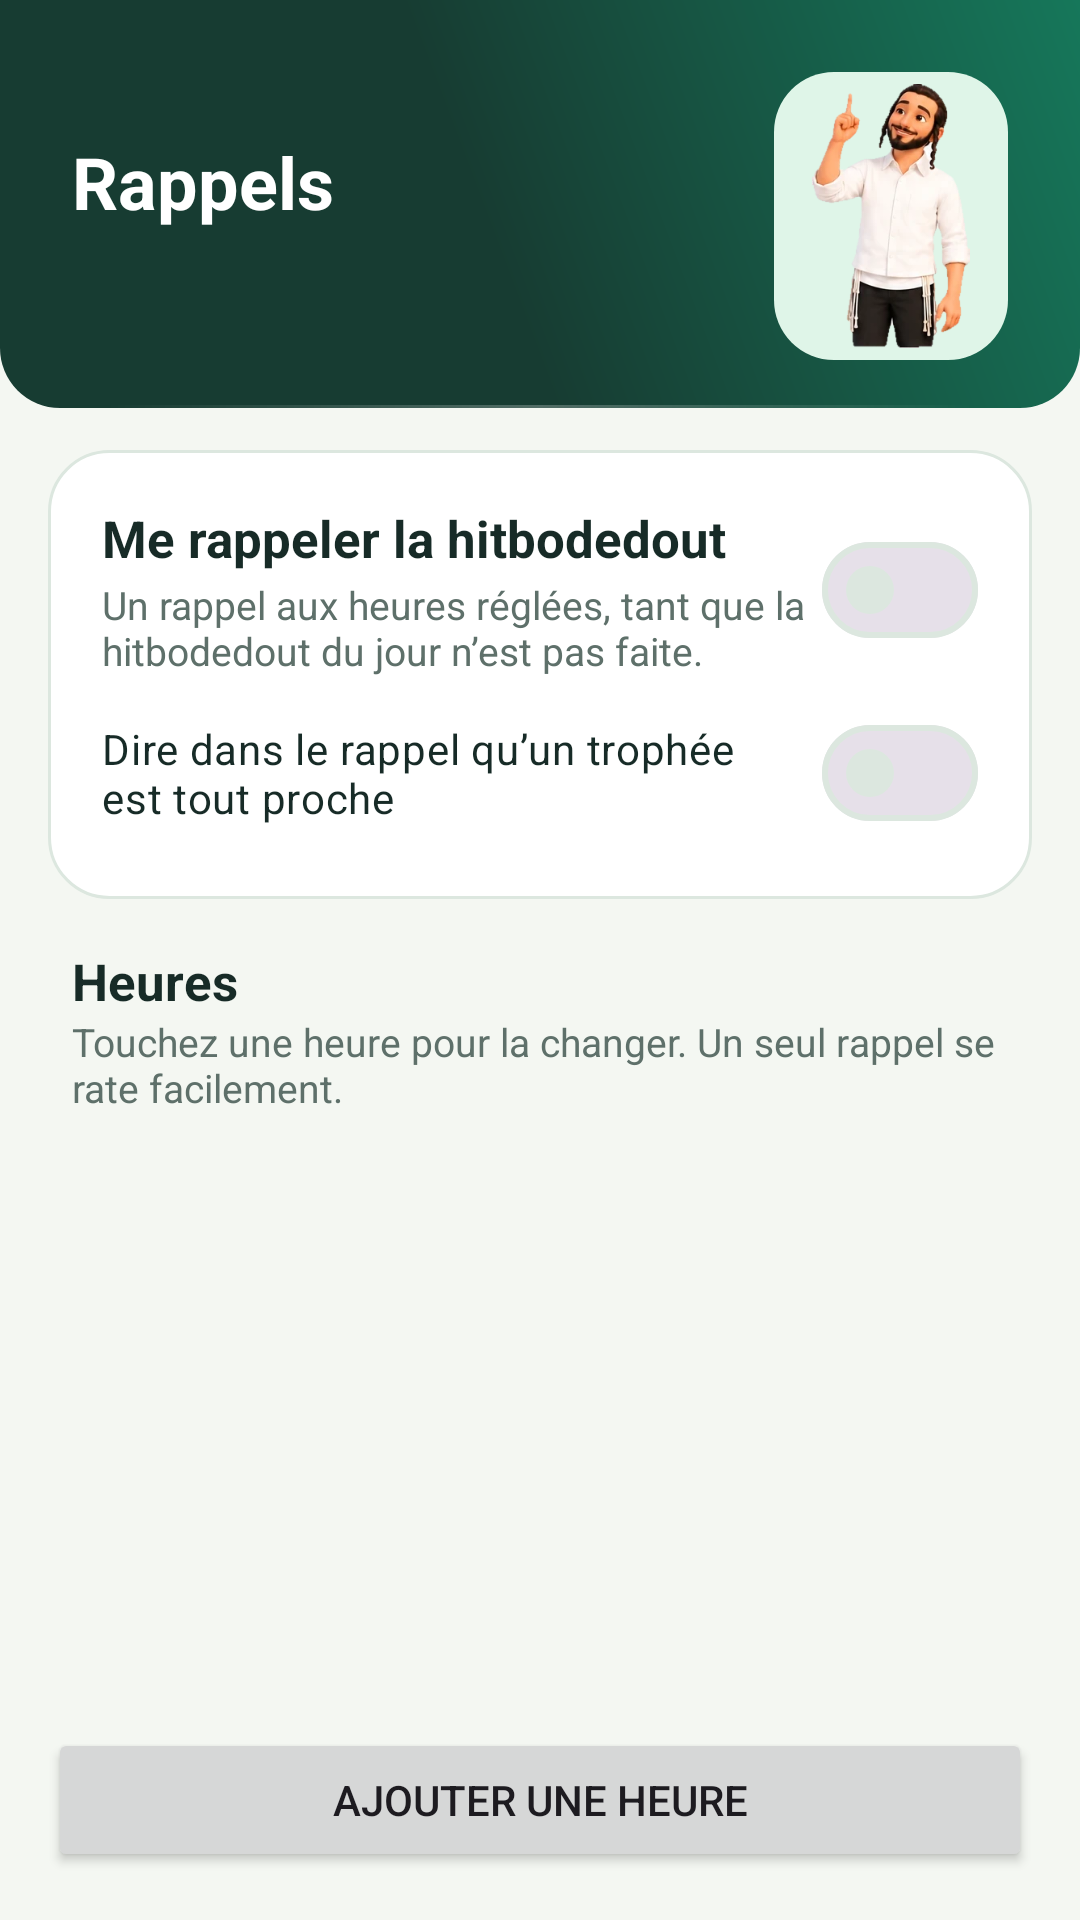

Android layout source for this screen:
<!-- AndroidManifest.xml: application theme Theme.MyHitbodedut -->
<!-- res/layout/activity_reminders.xml -->
<?xml version="1.0" encoding="utf-8"?>
<LinearLayout xmlns:android="http://schemas.android.com/apk/res/android"
    android:layout_width="match_parent"
    android:layout_height="match_parent"
    android:background="?attr/mhPaper"
    android:orientation="vertical">

    <LinearLayout
        android:layout_width="match_parent"
        android:layout_height="wrap_content"
        android:background="@drawable/bg_hero"
        android:tag="bandeau"
        android:gravity="center_vertical"
        android:orientation="horizontal"
        android:paddingHorizontal="@dimen/edge"
        android:paddingTop="24dp"
        android:paddingBottom="16dp">

        <LinearLayout
            android:layout_width="0dp"
            android:layout_height="wrap_content"
            android:layout_weight="1"
            android:orientation="vertical">

            <TextView
                android:layout_width="match_parent"
                android:layout_height="wrap_content"
                android:text="@string/reminders_title"
                android:textColor="@color/white"
                android:textSize="@dimen/hero_title"
                android:textStyle="bold" />

            <TextView
                android:id="@+id/reminders_summary"
                android:layout_width="match_parent"
                android:layout_height="wrap_content"
                android:layout_marginTop="4dp"
                android:textColor="?attr/mhMint"
                android:textSize="14sp" />
        </LinearLayout>

        <FrameLayout
            android:layout_width="78dp"
            android:layout_height="96dp"
            android:layout_marginStart="12dp"
            android:background="@drawable/bg_stage"
            android:padding="4dp">

            <ImageView
                android:layout_width="match_parent"
                android:layout_height="match_parent"
                android:contentDescription="@null"
                android:scaleType="fitCenter"
                android:src="@drawable/char_pointing" />
        </FrameLayout>
    </LinearLayout>

    <LinearLayout style="@style/Card">

        <LinearLayout style="@style/SettingRow" android:layout_marginTop="0dp">

            <LinearLayout
                android:layout_width="0dp"
                android:layout_height="wrap_content"
                android:layout_weight="1"
                android:orientation="vertical">

                <TextView style="@style/CardTitle" android:text="@string/reminders_enable" />

                <TextView style="@style/CardHint" android:text="@string/reminders_enable_hint" />
            </LinearLayout>

            <com.google.android.material.materialswitch.MaterialSwitch
                android:id="@+id/reminders_switch"
                android:layout_width="wrap_content"
                android:layout_height="wrap_content" />
        </LinearLayout>

        <TextView
            android:id="@+id/reminders_permission"
            style="@style/CardHint"
            android:layout_marginTop="8dp"
            android:textColor="@color/warning"
            android:visibility="gone" />

        
        <com.google.android.material.materialswitch.MaterialSwitch
            android:id="@+id/reminders_trophee"
            android:layout_width="match_parent"
            android:layout_height="wrap_content"
            android:layout_marginTop="8dp"
            android:minHeight="48dp"
            android:text="@string/rappel_trophee_reglage"
            android:textColor="?attr/mhInk" />
    </LinearLayout>

    <TextView
        android:layout_width="match_parent"
        android:layout_height="wrap_content"
        android:layout_marginHorizontal="24dp"
        android:layout_marginTop="16dp"
        android:text="@string/reminders_hours"
        android:textColor="?attr/mhInk"
        android:textSize="17sp"
        android:textStyle="bold" />

    <TextView
        android:layout_width="match_parent"
        android:layout_height="wrap_content"
        android:layout_marginHorizontal="24dp"
        android:layout_marginTop="0dp"
        android:text="@string/reminders_hours_hint"
        android:textColor="?attr/mhMuted"
        android:textSize="13sp" />

    <androidx.recyclerview.widget.RecyclerView
        android:id="@+id/reminders_list"
        android:layout_width="match_parent"
        android:layout_height="0dp"
        android:layout_marginTop="4dp"
        android:layout_weight="1"
        android:clipToPadding="false"
        android:paddingBottom="12dp" />

    <Button
        android:id="@+id/reminders_add"
        android:layout_width="match_parent"
        android:layout_height="wrap_content"
        android:layout_margin="16dp"
        android:paddingVertical="12dp"
        android:text="@string/reminders_add" />
</LinearLayout>
<!-- resources referenced by this layout -->
<resources>
  <color name="warning">#A8561F</color>
  <color name="white">#FFFFFF</color>
  <dimen name="edge">16dp</dimen>
  <dimen name="hero_title">21sp</dimen>
  <!-- drawable bg_stage (drawable) -->
  <?xml version="1.0" encoding="utf-8"?>
  <shape xmlns:android="http://schemas.android.com/apk/res/android" android:shape="rectangle">
      <solid android:color="?attr/mhMint" />
      <corners android:radius="20dp" />
  </shape>
  <string name="rappel_trophee_reglage">Dire dans le rappel qu’un trophée est tout proche</string>
  <string name="reminders_add">Ajouter une heure</string>
  <string name="reminders_enable">Me rappeler la hitbodedout</string>
  <string name="reminders_enable_hint">Un rappel aux heures réglées, tant que la hitbodedout du jour n’est pas faite.</string>
  <string name="reminders_hours">Heures</string>
  <string name="reminders_hours_hint">Touchez une heure pour la changer. Un seul rappel se rate facilement.</string>
  <string name="reminders_title">Rappels</string>
  <style name="Card">
          <item name="android:layout_width">match_parent</item>
          <item name="android:layout_height">wrap_content</item>
          <item name="android:layout_marginHorizontal">16dp</item>
          <item name="android:layout_marginTop">14dp</item>
          <item name="android:background">@drawable/bg_card</item>
          <item name="android:orientation">vertical</item>
          <item name="android:padding">18dp</item>
      </style>
  <style name="CardHint">
          <item name="android:layout_width">match_parent</item>
          <item name="android:layout_height">wrap_content</item>
          <item name="android:layout_marginTop">2dp</item>
          <item name="android:textColor">?attr/mhMuted</item>
          <item name="android:textSize">13sp</item>
      </style>
  <style name="CardTitle">
          <item name="android:layout_width">wrap_content</item>
          <item name="android:layout_height">wrap_content</item>
          <item name="android:textColor">?attr/mhInk</item>
          <item name="android:textSize">17sp</item>
          <item name="android:textStyle">bold</item>
      </style>
  <style name="SettingRow">
          <item name="android:layout_width">match_parent</item>
          <item name="android:layout_height">wrap_content</item>
          <item name="android:layout_marginTop">10dp</item>
          <item name="android:gravity">center_vertical</item>
          <item name="android:orientation">horizontal</item>
      </style>
  <!-- drawable bg_card (drawable) -->
  <?xml version="1.0" encoding="utf-8"?>
  <shape xmlns:android="http://schemas.android.com/apk/res/android" android:shape="rectangle">
      <solid android:color="?attr/mhCard" />
      <stroke android:width="1dp" android:color="?attr/mhLine" />
      <corners android:radius="20dp" />
  </shape>
  <style name="Base.Theme.MyHitbodedut" parent="Theme.Material3.DayNight.NoActionBar" />
  <style name="Effets.Fenetres" parent="@android:style/Animation.Activity">
          <item name="android:activityOpenEnterAnimation">@anim/effet_ouvre_entre</item>
          <item name="android:activityOpenExitAnimation">@anim/effet_reste</item>
          <item name="android:activityCloseEnterAnimation">@anim/effet_reste</item>
          <item name="android:activityCloseExitAnimation">@anim/effet_ferme_sort</item>
      </style>
  <color name="brand">#16775A</color>
  <color name="on_brand">#FFFFFF</color>
  <color name="brand_dark">#173C32</color>
  <color name="paper">#F4F7F2</color>
  <color name="card">#FFFFFF</color>
  <color name="ink">#172B27</color>
  <color name="muted">#5E706A</color>
  <color name="line">#DCE7DF</color>
  <color name="mint">#DFF5E8</color>
  <color name="on_plate">#16775A</color>
  <color name="stage_soft">#F1FAF4</color>
  <color name="day_done">#16775A</color>
  <color name="day_todo">#EDF2EE</color>
</resources>
